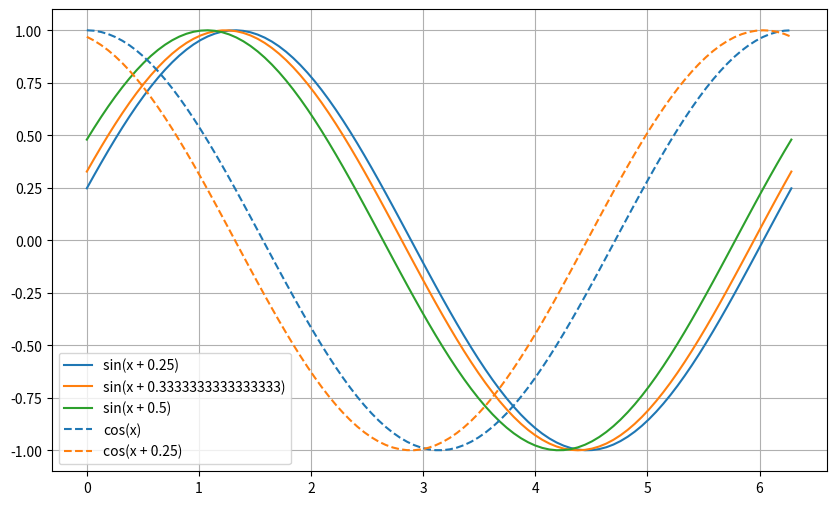

Python code for this plot:
import numpy as np
import matplotlib.pyplot as plt

x = np.linspace(0, 2 * np.pi, 100)
phases = [1/4, 1/3, 1/2]

plt.figure(figsize=(10, 6))
for i, phi in enumerate(phases):
    plt.plot(x, np.sin(x + phi), label=f'sin(x + {phi})', color=plt.cm.tab10(i))

plt.plot(x, np.cos(x), '--', label='cos(x)')
plt.plot(x, np.cos(x + phases[0]), '--', label=f'cos(x + {phases[0]})')
plt.legend()
plt.grid()
plt.show()